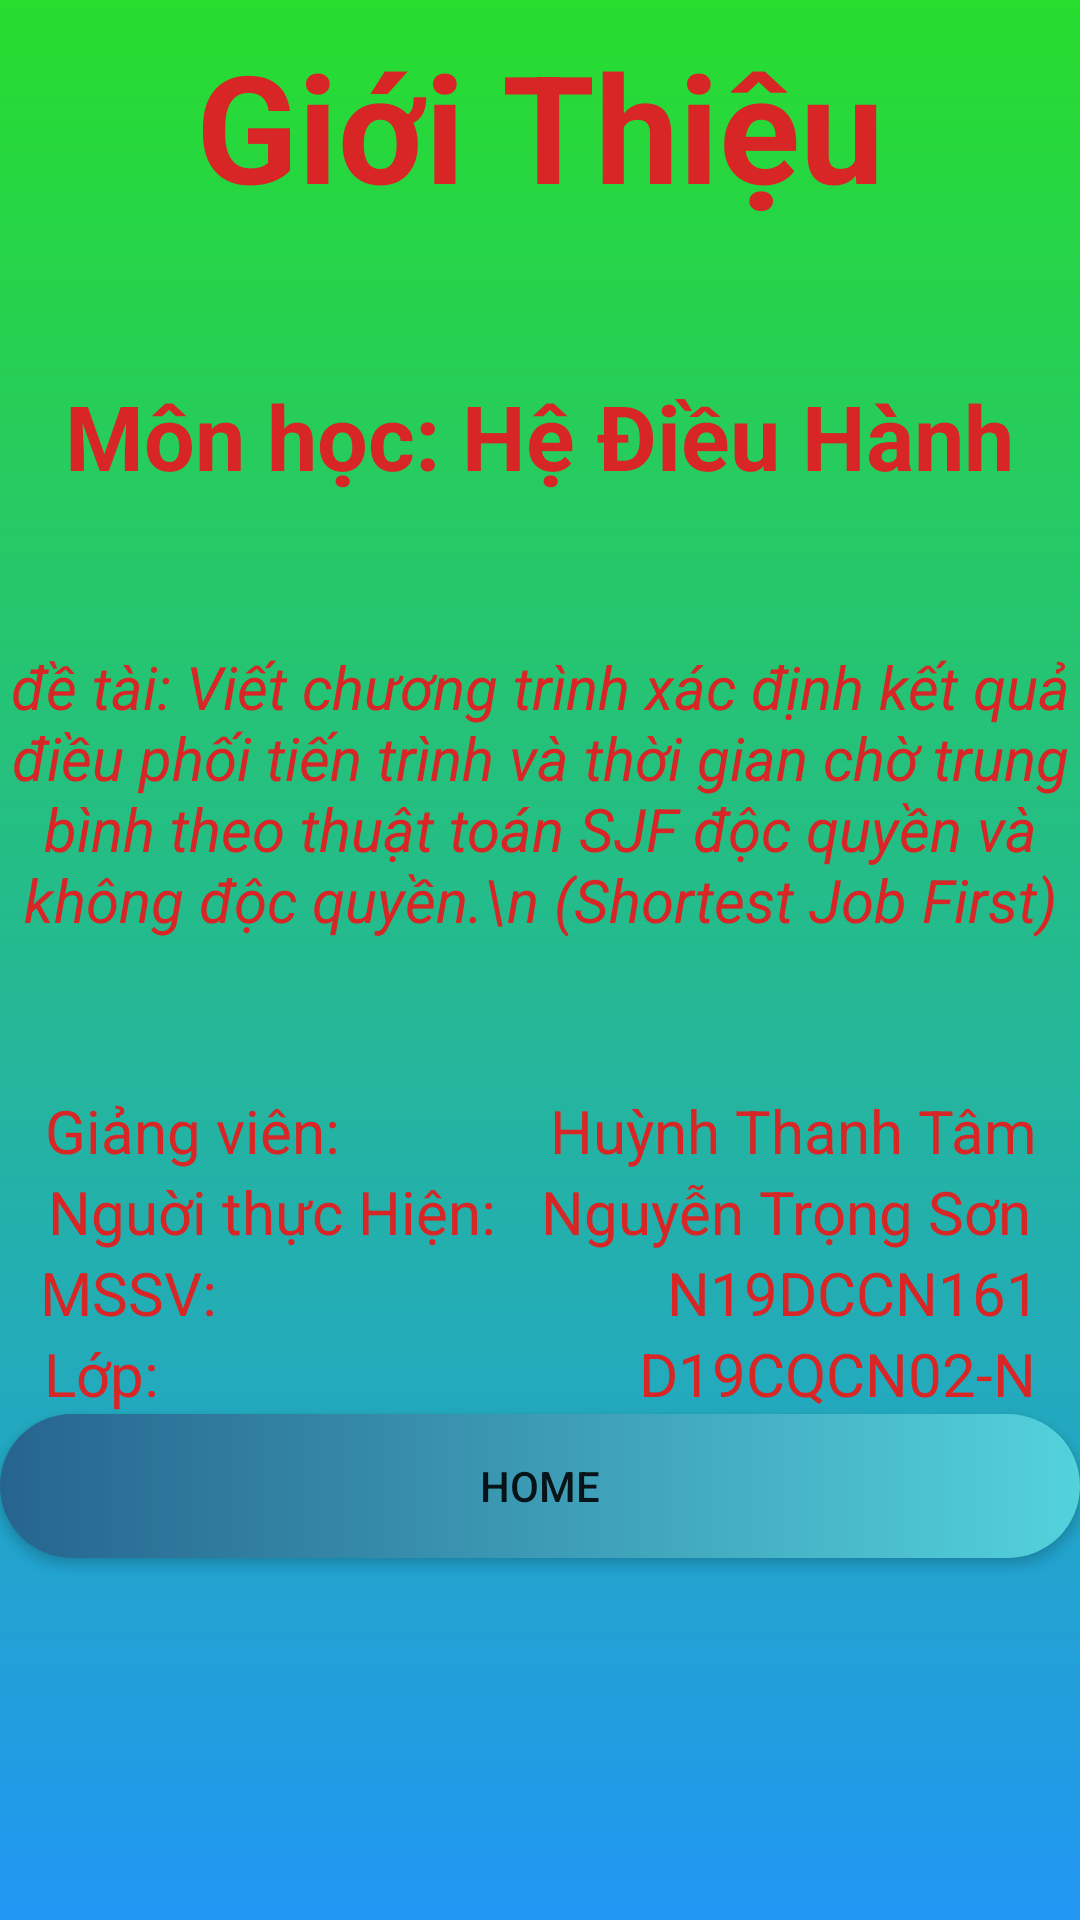

The Android layout XML behind this screen, and the referenced resources:
<!-- AndroidManifest.xml: application theme Theme.ĐiềuPhốiSJF -->
<!-- res/layout/activity_infoactiviti.xml -->
<?xml version="1.0" encoding="utf-8"?>
<LinearLayout xmlns:android="http://schemas.android.com/apk/res/android"
    xmlns:app="http://schemas.android.com/apk/res-auto"
    xmlns:tools="http://schemas.android.com/tools"
    android:layout_width="match_parent"
    android:layout_height="match_parent"
    android:orientation="vertical"
    android:background="@drawable/bkg">

    <LinearLayout
        android:layout_width="match_parent"
        android:layout_height="wrap_content"
        android:orientation="vertical">

        <TextView
            android:layout_width="wrap_content"
            android:layout_height="wrap_content"
            android:layout_gravity="center"
            android:layout_marginTop="25px"
            android:gravity="center"
            android:text="Giới Thiệu"
            android:textSize="50dp"
            android:textStyle="bold"
            android:textColor="#D82525"

            />
    </LinearLayout>

    <TextView
        android:layout_width="wrap_content"
        android:layout_height="wrap_content"
        android:layout_gravity="center"
        android:gravity="center"
        android:text="Môn học: Hệ Điều Hành"
        android:textSize="30dp"
        android:textStyle="bold"
        android:textColor="#D82525"
        android:layout_marginTop="50dp"
        />
    <TextView
        android:layout_width="wrap_content"
        android:layout_height="wrap_content"
        android:layout_gravity="center"
        android:gravity="center"
        android:text="đề tài: Viết chương trình xác định kết quả điều phối tiến trình và thời gian chờ trung bình theo thuật toán SJF độc quyền và không độc quyền.\n (Shortest Job First)"
        android:textSize="20dp"
        android:textStyle="italic"
        android:textColor="#D82525"
        android:layout_marginTop="50dp"
        />

    <TextView
        android:layout_width="wrap_content"
        android:layout_height="wrap_content"
        android:layout_gravity="center"
        android:layout_marginTop="50dp"
        android:gravity="center"
        android:text="Giảng viên:              Huỳnh Thanh Tâm"
        android:textSize="20dp"
        android:textColor="#D82525"
        />
    <TextView
        android:layout_width="wrap_content"
        android:layout_height="wrap_content"
        android:layout_gravity="center"
        android:gravity="center"
        android:text="Nguời thực Hiện:   Nguyễn Trọng Sơn"
        android:textSize="20dp"
        android:textColor="#D82525"
        />
    <TextView
        android:layout_width="wrap_content"
        android:layout_height="wrap_content"
        android:layout_gravity="center"
        android:gravity="center"
        android:text="MSSV:                              N19DCCN161"
        android:textSize="20dp"
        android:textColor="#D82525"
        />
    <TextView
        android:layout_width="wrap_content"
        android:layout_height="wrap_content"
        android:layout_gravity="center"
        android:gravity="center"
        android:text="Lớp:                                D19CQCN02-N"
        android:textSize="20dp"
        android:textColor="#D82525"
        />

    <Button
        android:id="@+id/button"
        android:layout_width="match_parent"
        android:layout_height="wrap_content"
        android:background="@drawable/bobtn"
        android:text="Home" />
</LinearLayout>
<!-- resources referenced by this layout -->
<resources>
  <!-- drawable bkg (drawable) -->
  <?xml version="1.0" encoding="utf-8"?>
  <shape xmlns:android="http://schemas.android.com/apk/res/android"
      android:shape="rectangle">
      <gradient android:startColor="#27DD2E"
          android:endColor="#2196F3"
          android:angle="270"/>
  
  </shape>
  <!-- drawable bobtn (drawable) -->
  <?xml version="1.0" encoding="utf-8"?>
  <shape  xmlns:android="http://schemas.android.com/apk/res/android"
      android:shape="rectangle"
      >
      <corners android:radius="200px"/>
      <gradient
          android:startColor="#26648E"
          android:endColor="#53d2dc"/>
  
  </shape>
  <style name="Theme.ĐiềuPhốiSJF" parent="Theme.AppCompat.DayNight.DarkActionBar">
          
          <item name="colorPrimary">@color/purple_500</item>
          <item name="colorPrimaryVariant">@color/purple_700</item>
          <item name="colorOnPrimary">@color/white</item>
          
          <item name="colorSecondary">@color/teal_200</item>
          <item name="colorSecondaryVariant">@color/teal_700</item>
          <item name="colorOnSecondary">@color/black</item>
          
          <item name="android:statusBarColor" tools:targetApi="l">?attr/colorPrimaryVariant</item>
          
      </style>
  <!-- not gathered from this repository: default colours our renderer supplied (Android Studio template values) -->
  <color name="purple_500">#FF6200EE</color>
  <color name="purple_700">#FF3700B3</color>
  <color name="teal_200">#FF03DAC5</color>
  <color name="teal_700">#FF018786</color>
  <color name="black">#FF000000</color>
  <color name="white">#FFFFFFFF</color>
</resources>
